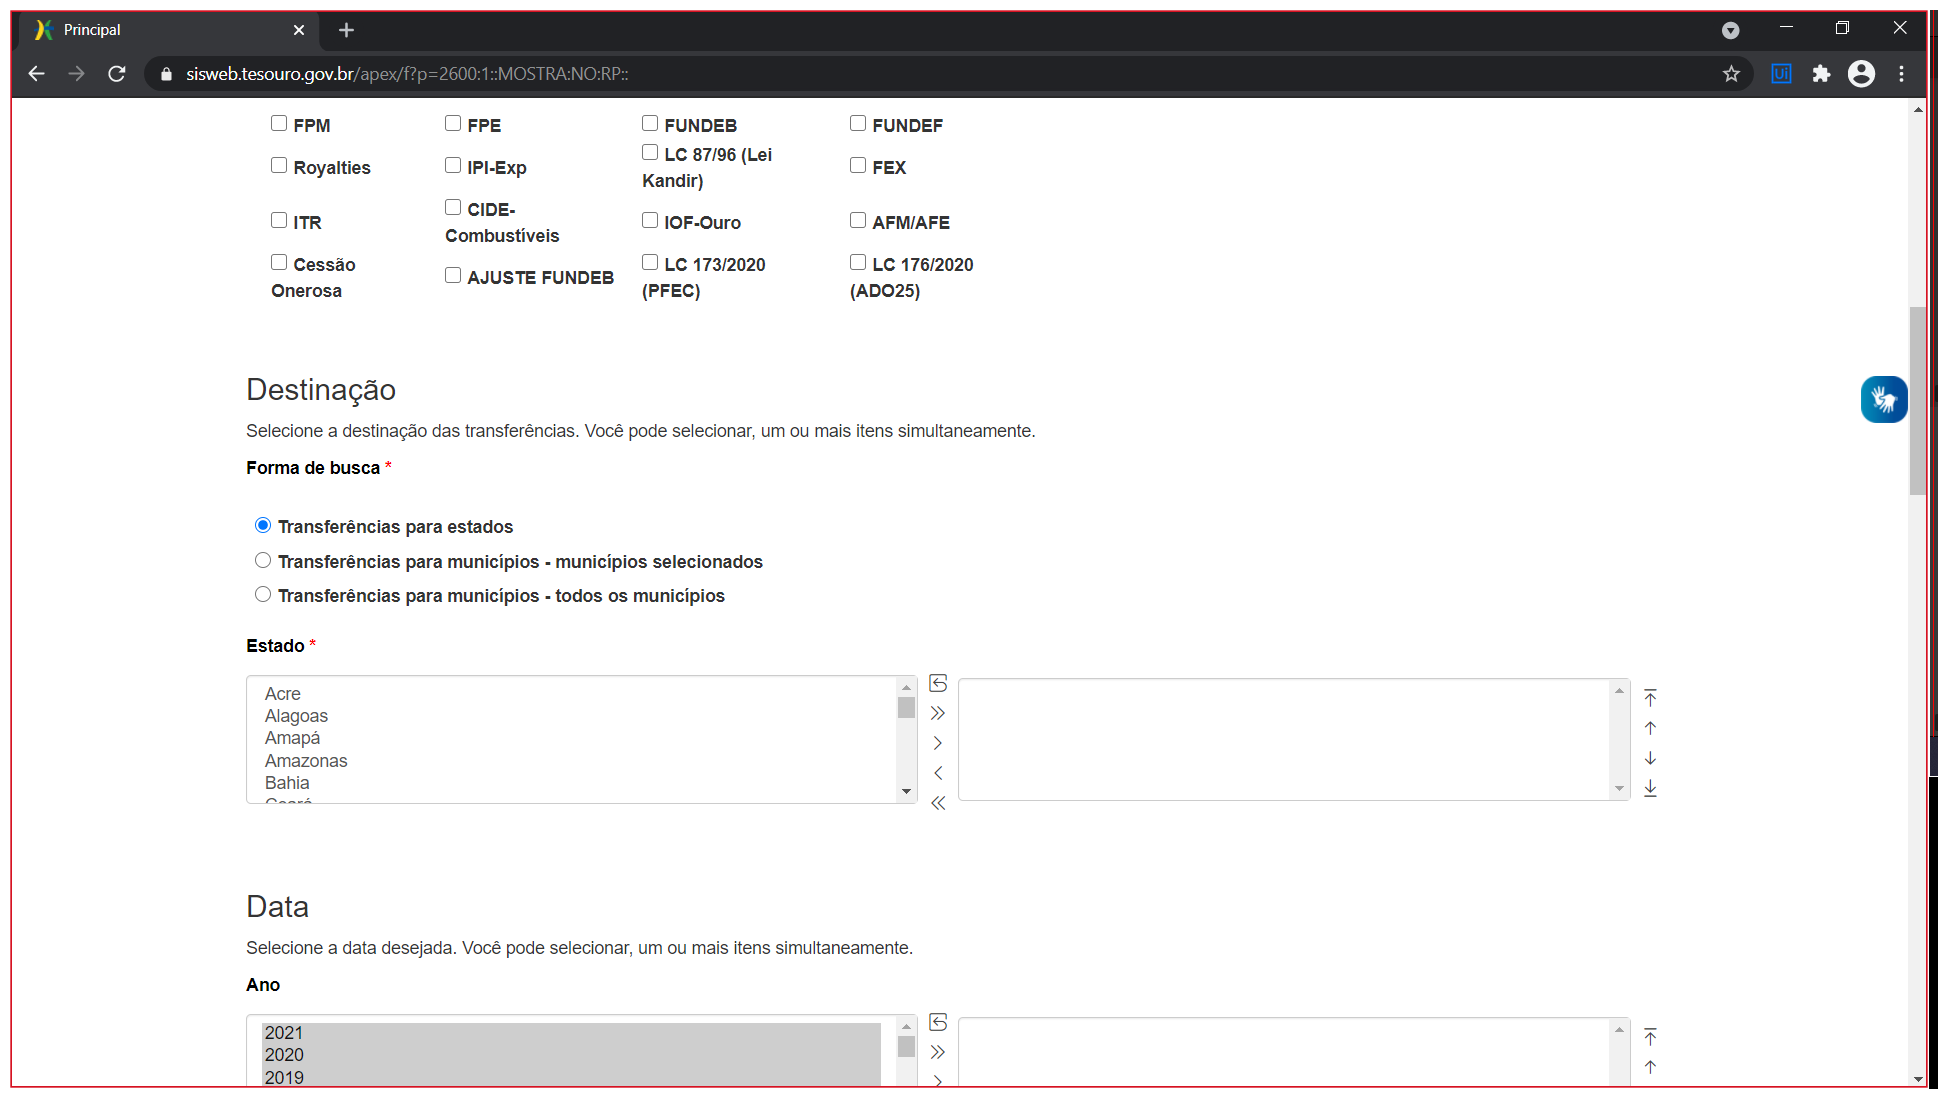
Workflow: 3_ComboMaisDeUmItem

Step 1: Use Browser Chrome: Principal in window 'Principal' (chrome.exe)

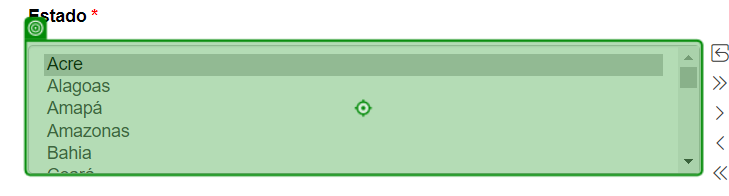
Step 2: type "Paraná[k(enter)]" into 'AcreAlagoasAmapáAmazona…'

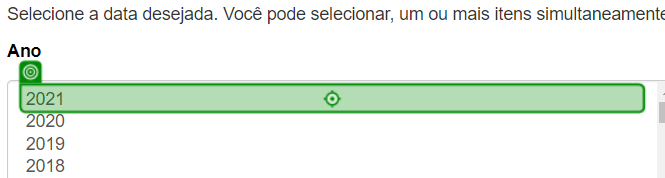
Step 3: click

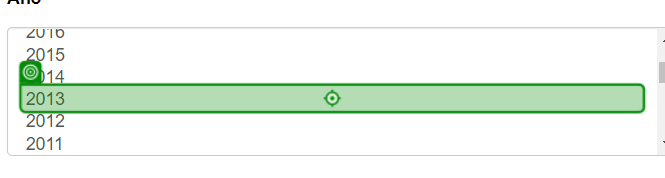
Step 4: click

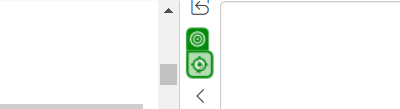
Step 5: click